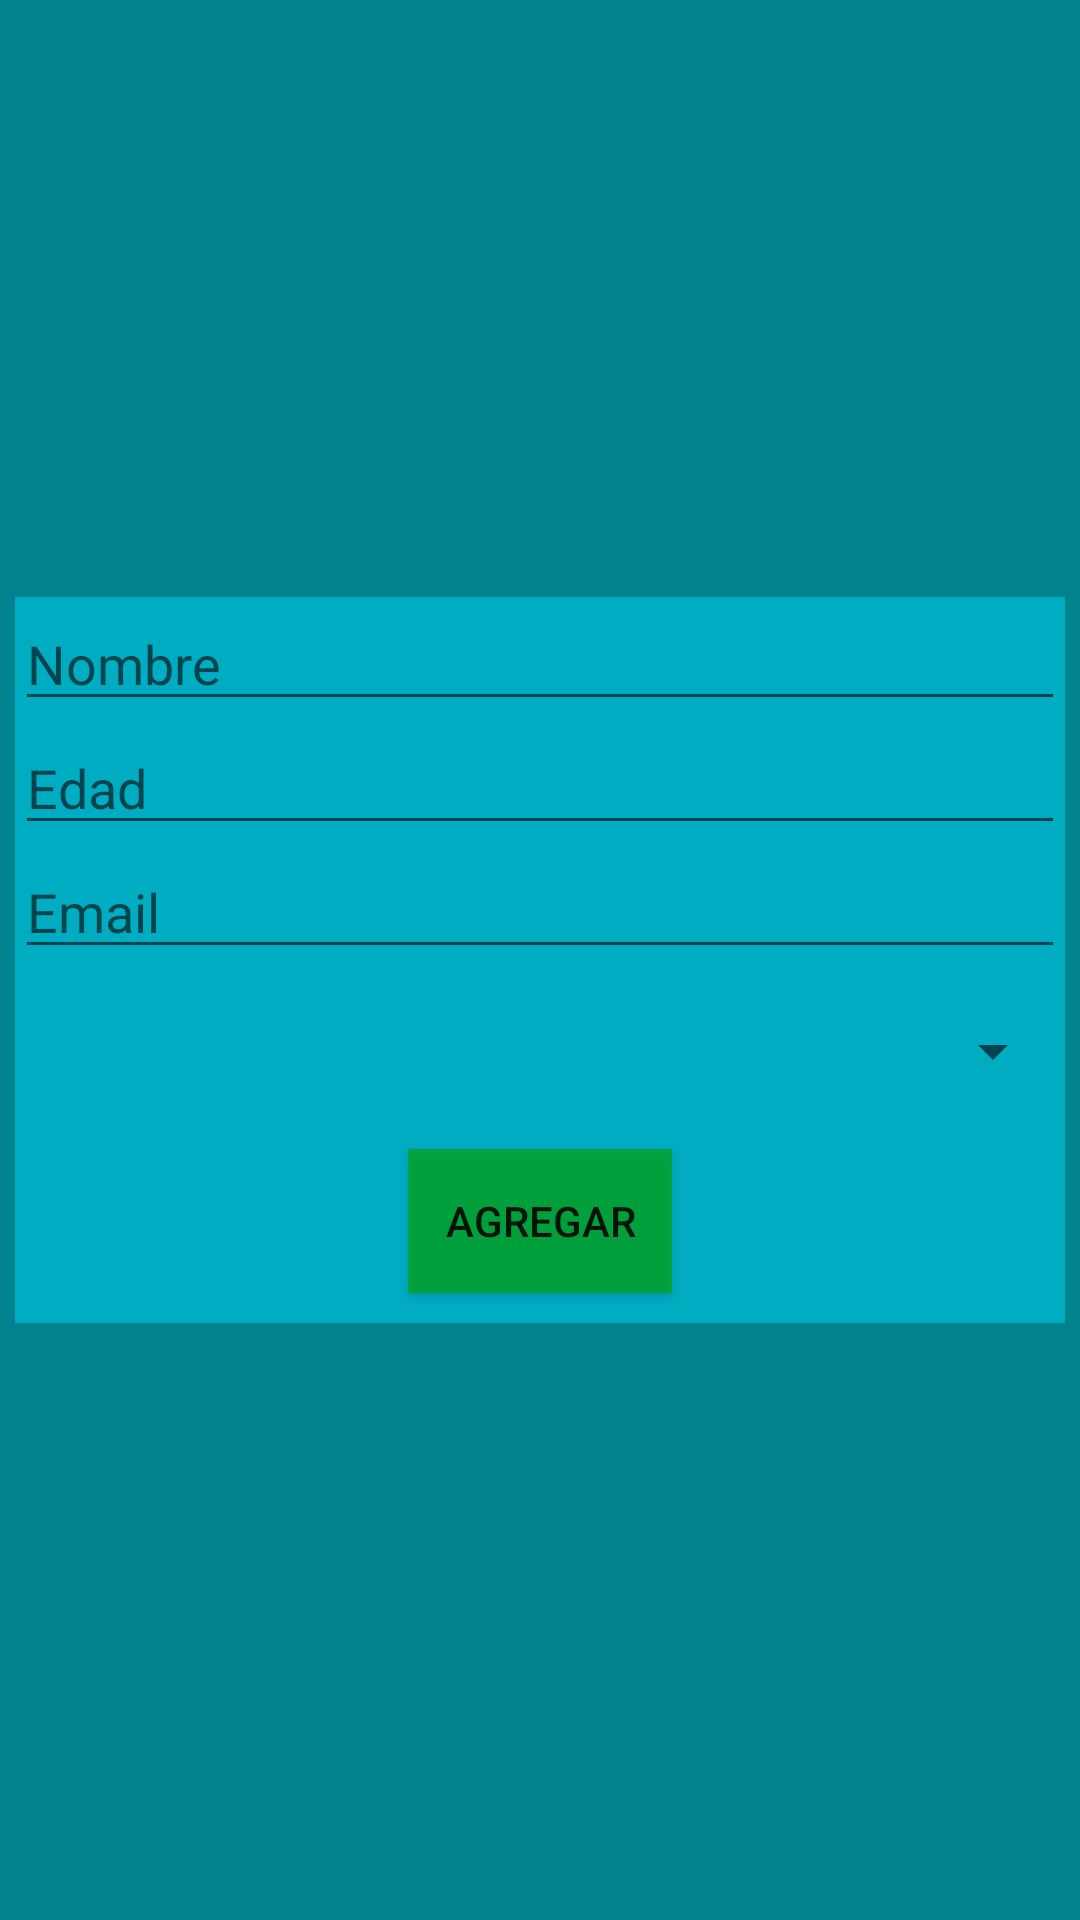

Here is an Android app screen rendered from its layout file. Give the layout XML and the strings, colors and styles it references.
<!-- AndroidManifest.xml: application theme Theme.Tp_room_fragments -->
<!-- res/layout/fragment_agregar_usuario.xml -->
<?xml version="1.0" encoding="utf-8"?>
<LinearLayout xmlns:android="http://schemas.android.com/apk/res/android"
    xmlns:app="http://schemas.android.com/apk/res-auto"
    xmlns:tools="http://schemas.android.com/tools"
    android:layout_width="match_parent"
    android:layout_height="match_parent"
    android:background="@color/cyan_800"
    android:gravity="center"
    android:orientation="vertical"
    tools:context=".MainActivity">

        <LinearLayout
            android:layout_width="match_parent"
            android:layout_height="wrap_content"
            android:background="@color/cyan_600"
            android:orientation="vertical"
            android:layout_margin="5dp"
            >

            <EditText
                android:id="@+id/etNombre"
                android:layout_width="match_parent"
                android:layout_height="wrap_content"
                android:hint="Nombre"
                android:inputType="text" />

            <EditText
                android:id="@+id/etEdad"
                android:layout_width="match_parent"
                android:layout_height="wrap_content"
                android:hint="Edad"
                android:inputType="text" />

            <EditText
                android:id="@+id/etEmail"
                android:layout_width="match_parent"
                android:layout_height="wrap_content"
                android:hint="Email"
                android:inputType="text" />


            <Spinner
                android:id="@+id/lenguaje"
                android:layout_width="match_parent"
                android:layout_height="35dp"
                android:layout_marginTop="10dp"
                android:layout_marginBottom="15dp"></Spinner>

            <Button
                android:id="@+id/btnAddUpdate"
                android:layout_width="wrap_content"
                android:layout_height="wrap_content"
                android:layout_gravity="center"
                android:layout_marginBottom="10dp"
                android:background="@color/green"
                android:text="agregar" />

        </LinearLayout>
</LinearLayout>
<!-- resources referenced by this layout -->
<resources>
  <color name="cyan_600">#00ACC1</color>
  <color name="cyan_800">#00838F</color>
  <color name="green">#AB02A509</color>
  <style name="Theme.Tp_room_fragments" parent="Theme.MaterialComponents.DayNight.DarkActionBar">
          
          <item name="colorPrimary">@color/purple_500</item>
          <item name="colorPrimaryVariant">@color/purple_700</item>
          <item name="colorOnPrimary">@color/white</item>
          
          <item name="colorSecondary">@color/teal_200</item>
          <item name="colorSecondaryVariant">@color/teal_700</item>
          <item name="colorOnSecondary">@color/black</item>
          
          <item name="android:statusBarColor">?attr/colorPrimaryVariant</item>
          
      </style>
  <color name="purple_500">#FF6200EE</color>
  <color name="purple_700">#FF3700B3</color>
  <color name="white">#FFFFFFFF</color>
  
  
      //-- PALETA DE COLORES
  <color name="teal_200">#FF03DAC5</color>
  <color name="teal_700">#FF018786</color>
  <color name="black">#FF000000</color>
</resources>
